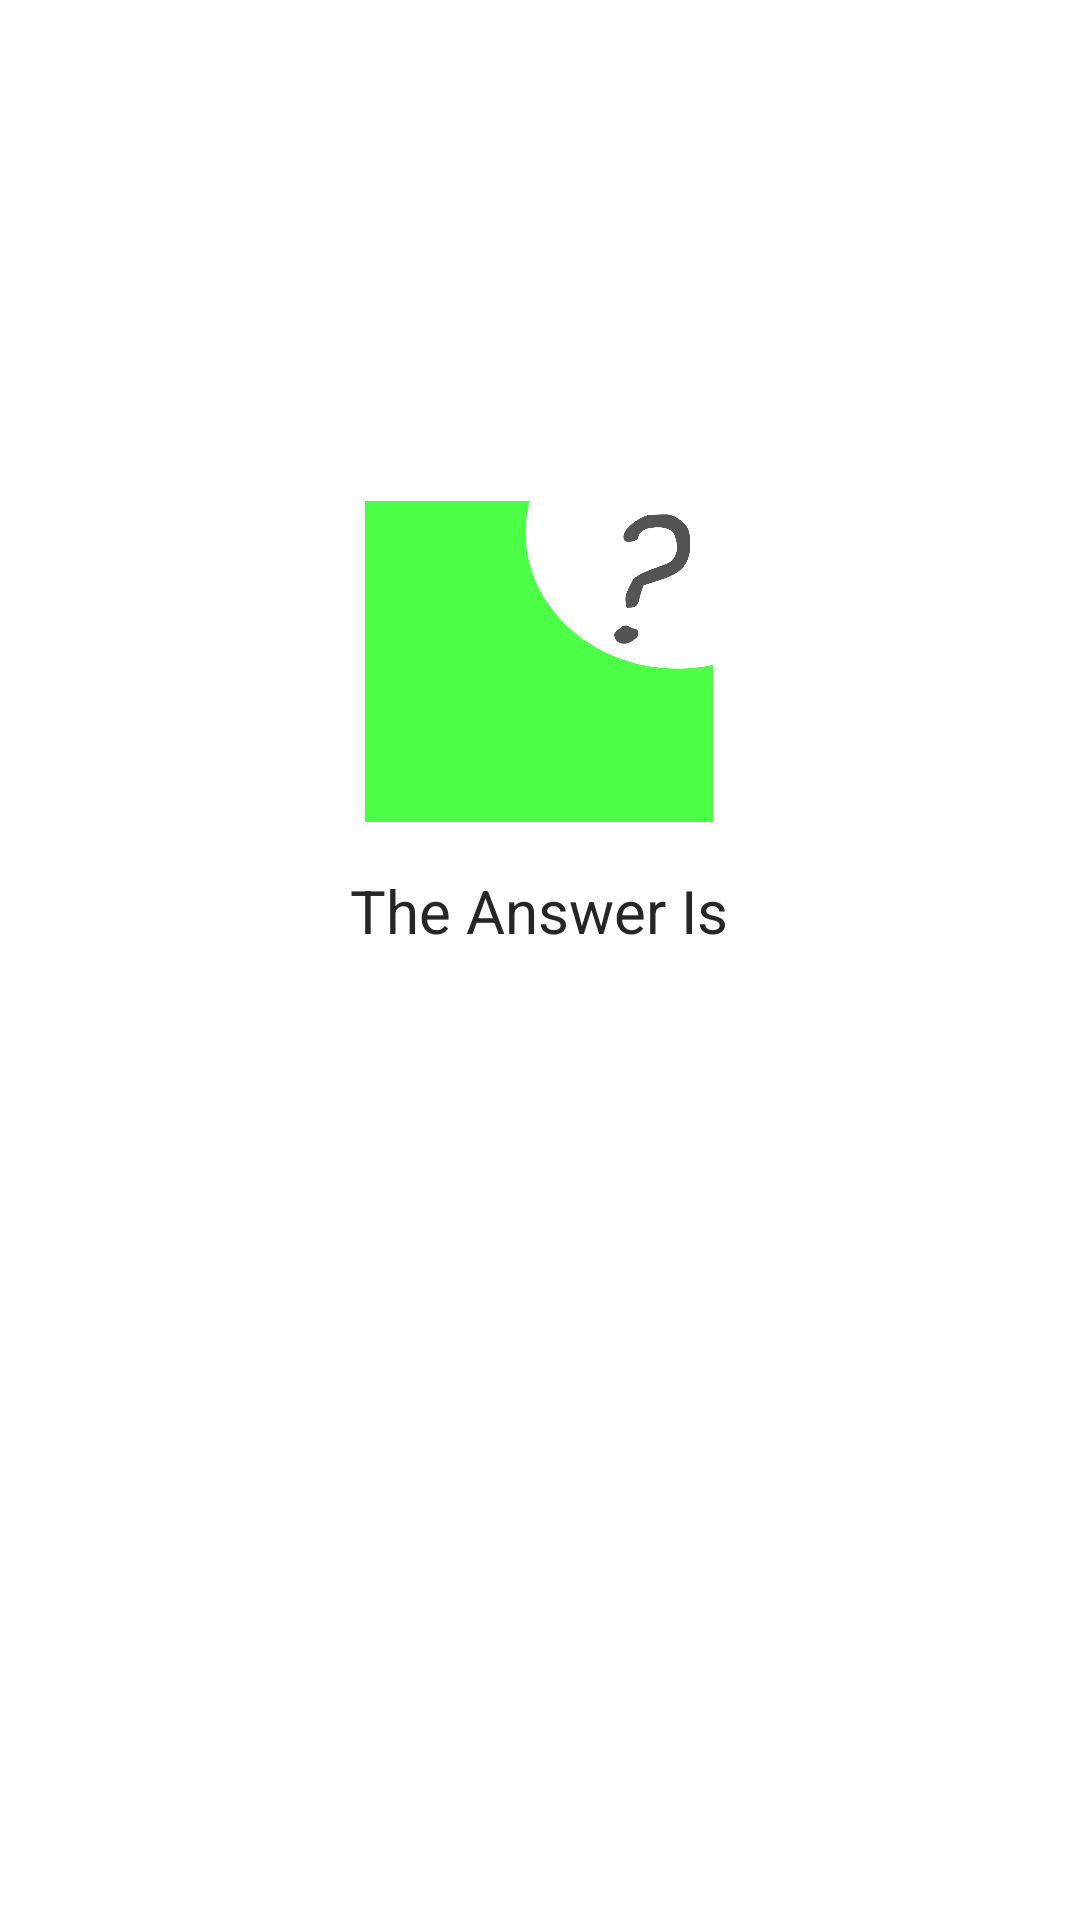

Android layout source for this screen:
<!-- AndroidManifest.xml: application theme Theme.TheAnswerIs -->
<!-- res/layout/activity_main.xml -->
<?xml version="1.0" encoding="utf-8"?>
<androidx.constraintlayout.widget.ConstraintLayout xmlns:android="http://schemas.android.com/apk/res/android"
    xmlns:app="http://schemas.android.com/apk/res-auto"
    xmlns:tools="http://schemas.android.com/tools"
    android:layout_width="match_parent"
    android:layout_height="match_parent"
    tools:context=".MainActivity">

    <ImageView
        android:id="@+id/imageView"
        android:layout_width="116dp"
        android:layout_height="122dp"
        android:layout_marginTop="152dp"
        android:scaleType="fitXY"
        app:layout_constraintEnd_toEndOf="parent"
        app:layout_constraintHorizontal_bias="0.498"
        app:layout_constraintStart_toStartOf="parent"
        app:layout_constraintTop_toTopOf="parent"
        app:srcCompat="@drawable/apppic" />

    <TextView
        android:id="@+id/textView"
        android:layout_width="wrap_content"
        android:layout_height="wrap_content"
        android:layout_marginTop="16dp"
        android:text="The Answer Is"
        android:textColor="#242724"
        android:textSize="20dp"
        app:layout_constraintEnd_toEndOf="@+id/imageView"
        app:layout_constraintStart_toStartOf="@+id/imageView"
        app:layout_constraintTop_toBottomOf="@+id/imageView" />
</androidx.constraintlayout.widget.ConstraintLayout>
<!-- resources referenced by this layout -->
<resources>
  <!-- drawable apppic: png bitmap (drawable-hdpi, 19346 bytes) -->
  <style name="Theme.TheAnswerIs" parent="Theme.MaterialComponents.DayNight.NoActionBar">
          
          <item name="colorPrimary">@color/purple_500</item>
          <item name="colorPrimaryVariant">@color/purple_700</item>
          <item name="colorOnPrimary">@color/white</item>
          
          <item name="colorSecondary">@color/teal_200</item>
          <item name="colorSecondaryVariant">@color/teal_700</item>
          <item name="colorOnSecondary">@color/black</item>
          
          <item name="android:statusBarColor" tools:targetApi="l">?attr/colorPrimaryVariant</item>
          
      </style>
  <color name="purple_500">#FF6200EE</color>
  <color name="purple_700">#FF3700B3</color>
  <color name="white">#FFFFFFFF</color>
  <color name="teal_200">#FF03DAC5</color>
  <color name="teal_700">#FF018786</color>
  <color name="black">#FF000000</color>
</resources>
